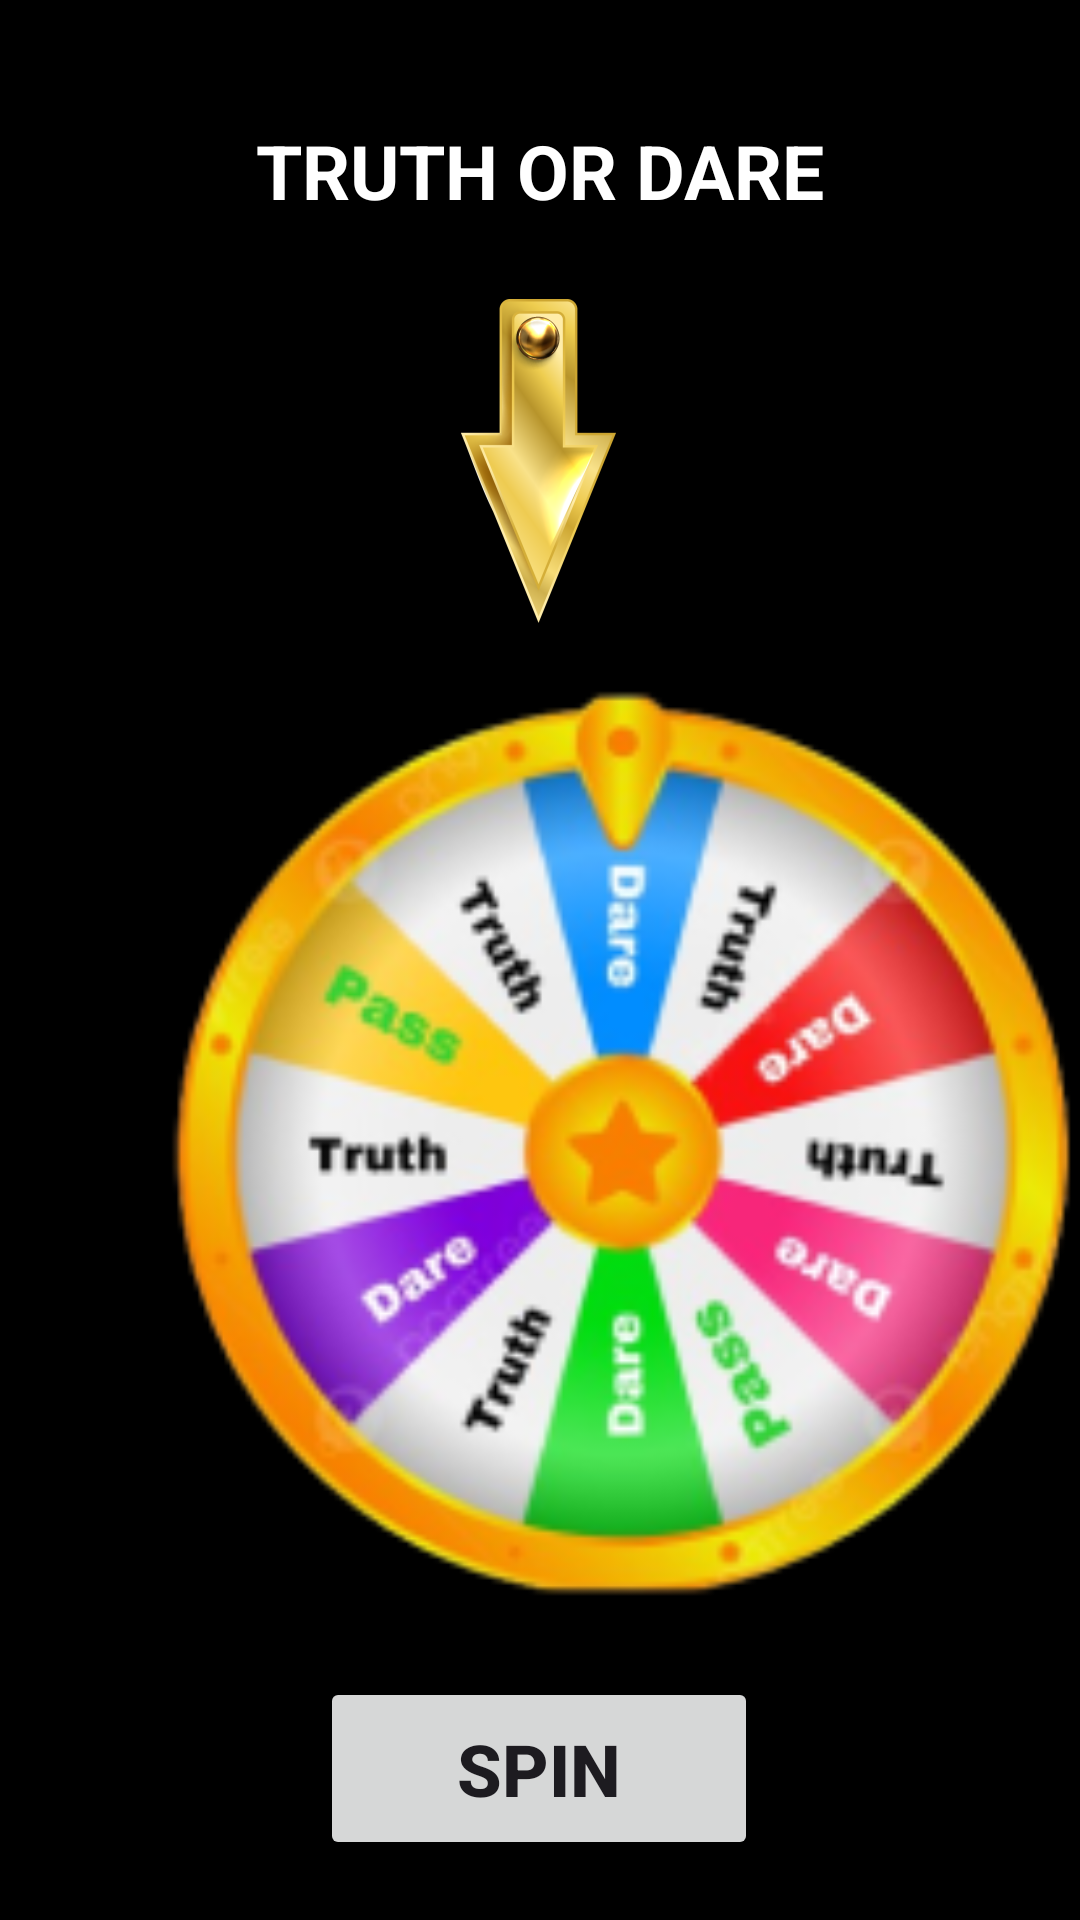

Write the Android layout XML for this screen, with the resource values it uses.
<!-- AndroidManifest.xml: application theme Theme.PartyRoulette -->
<!-- res/layout/activity_truth_dare.xml -->
<?xml version="1.0" encoding="utf-8"?>
<androidx.constraintlayout.widget.ConstraintLayout xmlns:android="http://schemas.android.com/apk/res/android"
    xmlns:app="http://schemas.android.com/apk/res-auto"
    xmlns:tools="http://schemas.android.com/tools"
    android:layout_width="match_parent"
    android:layout_height="match_parent"
    android:background="@color/black">

    <ImageView
        android:id="@+id/imageView2"
        android:layout_width="wrap_content"
        android:layout_height="wrap_content"
        android:layout_marginStart="151dp"
        android:layout_marginTop="26dp"
        android:layout_marginEnd="152dp"
        app:layout_constraintEnd_toEndOf="parent"
        app:layout_constraintStart_toStartOf="parent"
        app:layout_constraintTop_toBottomOf="@+id/textViewTruth"
        app:srcCompat="@mipmap/roulette_pointer_foreground" />

    <TextView
        android:id="@+id/textViewTruth"
        android:layout_width="wrap_content"
        android:layout_height="wrap_content"
        android:layout_marginStart="60dp"
        android:layout_marginTop="40dp"
        android:layout_marginEnd="60dp"
        android:text="Truth or Dare"
        android:textAlignment="center"
        android:textAllCaps="true"
        android:textColor="@color/white"
        android:textSize="25sp"
        android:textStyle="bold"
        app:layout_constraintEnd_toEndOf="parent"
        app:layout_constraintStart_toStartOf="parent"
        app:layout_constraintTop_toTopOf="parent" />

    <Button
        android:id="@+id/buttonTruth"
        android:layout_width="146dp"
        android:layout_height="61dp"
        android:layout_marginStart="32dp"
        android:layout_marginEnd="32dp"
        android:layout_marginBottom="20dp"
        android:text="SPIN"
        android:textSize="24sp"
        android:textStyle="bold"
        app:layout_constraintBottom_toBottomOf="parent"
        app:layout_constraintEnd_toEndOf="parent"
        app:layout_constraintHorizontal_bias="0.497"
        app:layout_constraintStart_toStartOf="parent" />

    <ImageView
        android:id="@+id/imageViewTruth"
        android:layout_width="565dp"
        android:layout_height="615dp"
        app:layout_constraintEnd_toEndOf="parent"
        app:layout_constraintHorizontal_bias="0.409"
        app:layout_constraintStart_toStartOf="parent"
        app:layout_constraintTop_toBottomOf="@+id/textViewTruth"
        app:srcCompat="@mipmap/roulette_wheel_truth_foreground" />
</androidx.constraintlayout.widget.ConstraintLayout>
<!-- resources referenced by this layout -->
<resources>
  <!-- mipmap roulette_pointer_foreground: webp bitmap (mipmap-hdpi, 8176 bytes) -->
  <!-- mipmap roulette_wheel_truth_foreground: webp bitmap (mipmap-hdpi, 12066 bytes) -->
  <style name="Theme.PartyRoulette" parent="Base.Theme.PartyRoulette" />
  <style name="Base.Theme.PartyRoulette" parent="Theme.Material3.DayNight.NoActionBar">
          
          
      </style>
  <!-- not gathered from this repository: default colours our renderer supplied (Android Studio template values) -->
  <color name="black">#FF000000</color>
  <color name="white">#FFFFFFFF</color>
</resources>
